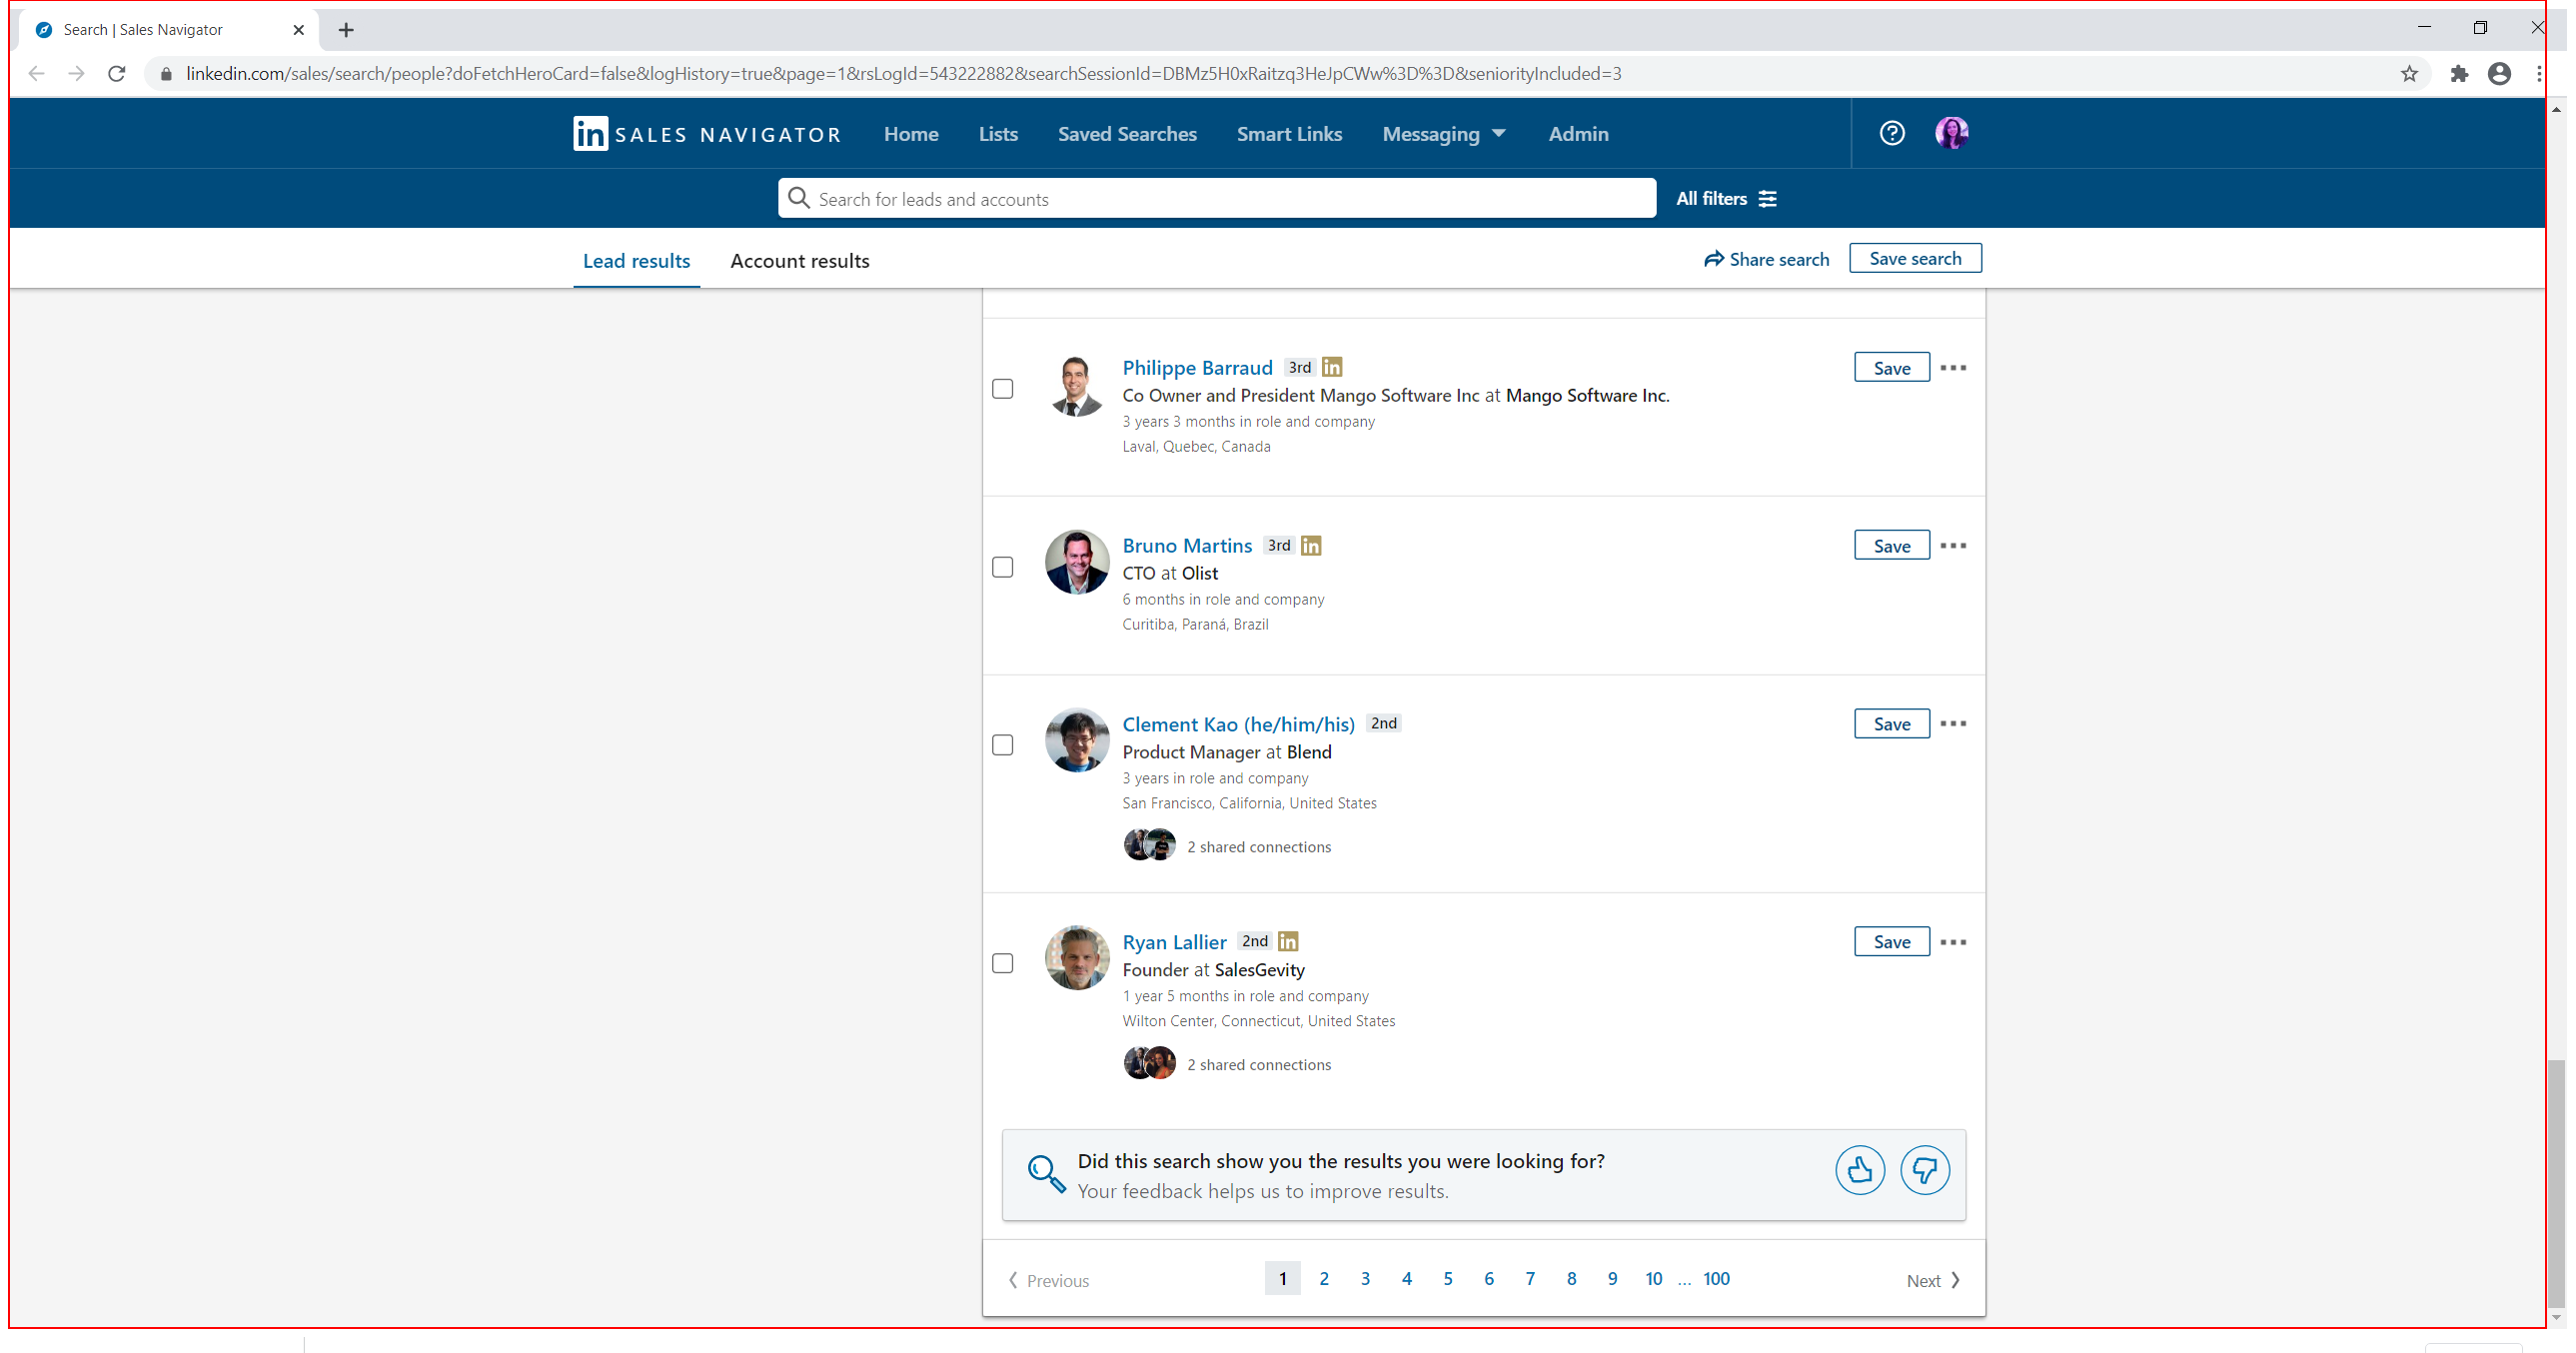
Workflow: Navigate_SaveCtrlACtrlC

Step 1: type "%%[d(ctrl)]a[u(ctrl)]" into the main

Step 2: type "%%[d(ctrl)]c[u(ctrl)]" into the main (same screen as step 1)